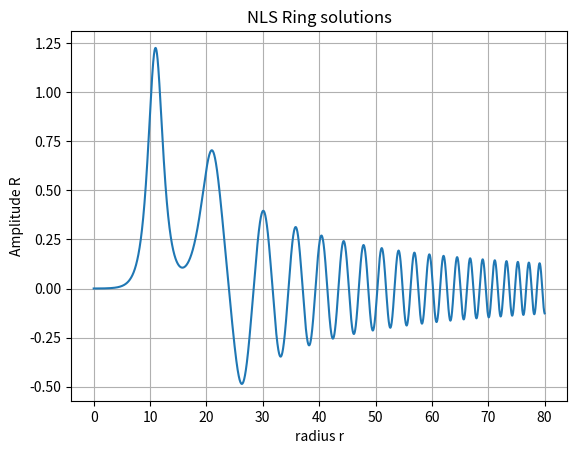

Recreate this plot in Python.
import numpy as np
import matplotlib.pyplot as plt

#Butcher tableau data:
rkf4 = np.array([25/216, 0., 1408/2565, 2197/4104, -1/5, 0.])
rkf5 = np.array([16/135 , 0. ,6656/12825 ,28561/56430 ,-9/50 ,2/55])
alfa = np.array([1/4, 3/8, 12/13, 1, 1/2])
beta = np.matrix([[1/4, 0., 0., 0., 0., 0],
                  [3/32, 9/32, 0, 0, 0, 0],
                  [1932/2197, -7200/2197, 7296/2197, 0., 0., 0.],
                  [439/216 ,-8, 3680/513, -845/4104, 0., 0.],
                  [-8/27, 2, -3544/2565, 1859/4104, -11/40, 0.]])
diff = rkf4 - rkf5

def RKF45(t0, tf, x0, v0, dvdt, values):
    
    doc = open("RKF45_text.txt", "w+")
    #ititial conditions written on document
    doc.write(str(t0)+" "+str(x0)+" "+str(v0)+"\n")
    
    t0 , p0 = t0, np.array([x0, v0]) #initial time and p (point, position-velocity vector)
    
    h = 0.1 #initial imposed stepsize
    epsilon_0 = 1e-14 #error tolerance
    length = 1 #number of iterations taken to calculate all needed points
    
    while t0 < tf:
        
        #matrix to be filled with the k values, row 0 is for x, row 1 is for v:
        k = np.zeros((2, len(alfa)+1))
        k[:, 0] = [h*p0[1], h*dvdt(t0, *p0, values)] #attach k1 derived from position data
        
        for i in range(len(alfa)):
            
            #successive ks are calculated by using the data in the Butcher Tableau:
            terms = np.array(beta[i])[0]
            sums = p0+np.dot(k , terms ) #first element is x, second one is v
            k[:, i+1]= [h*(sums[1]), h*dvdt(t0+h*alfa[i], *sums, values)]
            
        #truncation error calculated:
        #(where k[0] is an array made up of the k values for position)
        epsilon = abs(np.dot(diff , k[0]))
        
        if epsilon > epsilon_0:
            #new step calculated and procedure repeated
            h = 0.87*h*(epsilon_0/epsilon)**(1/5)
            continue
        
        #when the truncation error is acceptable, the successive point is derived:
        p0 = p0 + np.dot(k, rkf5)
        t0 = t0+h
        
        #next timestep is derived
        h = 0.87*h*(epsilon_0/epsilon)**(1/5)
        
        doc.write(str(t0)+" "+str(p0[0])+" "+str(p0[1])+"\n")
        
        length = length+1
        
    doc.close()

    #matrix for time, space and veloctiy, to be filled with the derived data points
    tsv = np.zeros((3, length))
    doc = open("RKF45_text.txt", "r", buffering=1048576)
    #writing from document to matrix:
    i = 0
    for line in doc:
        point = line.split()
        tsv[:, i] = [float(point[0]), float(point[1]), float(point[2])]
        i = i+1
    doc.close()

    return tsv

def ring_sol(p, G, dG, args):
    d, y = args    
    if p == 0:
        return 0.
    else: 
        return G*(1-abs(G)**(4/d) - y*(p**2)) - dG*(d-1)/p


p_max = 80   #propagation radius limit
G0 = 5e-4

d, a = 2,  0.42
y = (a**4)/16


sol = RKF45(0., p_max, G0, 0., ring_sol, [d, y])

r = sol[0]
G = sol[1]

plt.figure(1)
plt.plot(r, G)
plt.xlabel("radius r")
plt.ylabel("Amplitude R")
plt.title("NLS Ring solutions" )
plt.grid(True)
